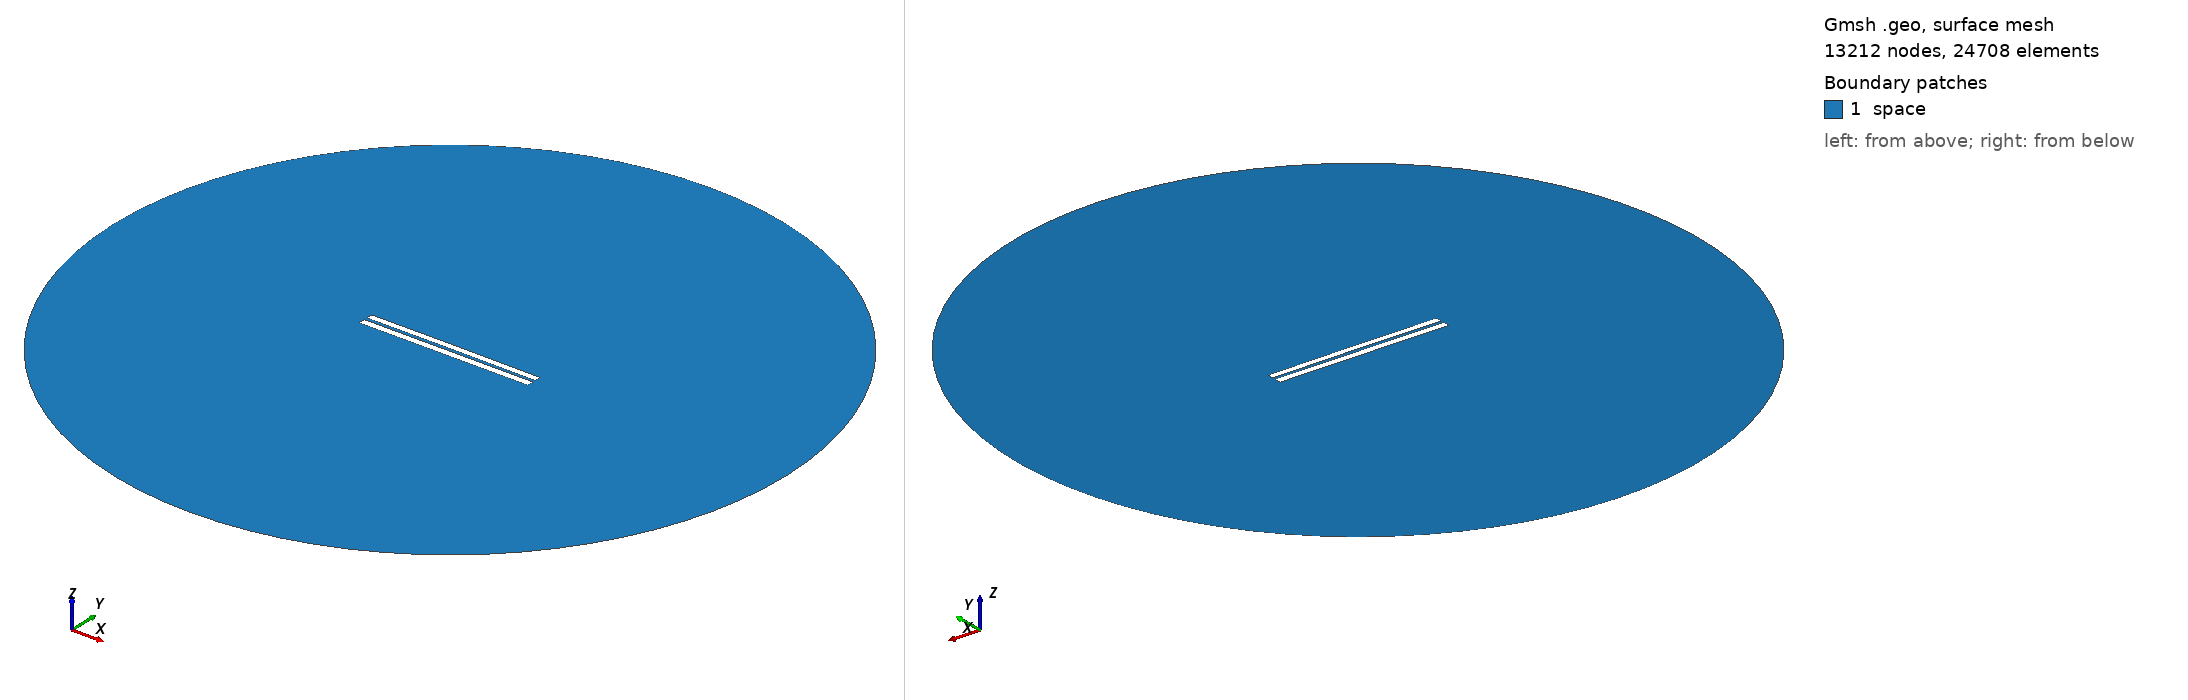

Gmsh geometry script, surface-meshed: 13212 nodes, 24708 surface elements. Boundary patches (legend numbers): 1 space. Left view from above one corner, right view from below the opposite corner. Legend entries are the model's physical surfaces. The drawing asked Gmsh for element sizes between 1% and 20% of the model's largest extent; the script's own settings can give other sizes.

=== 3963.geo (drawn) ===
//---------------------------------------
// Geometry kernel
//---------------------------------------

SetFactory("OpenCASCADE");



//---------------------------------------
// Parameters of the geometry
//---------------------------------------

// Overetch of the upper plate
overetch = 0.125;

// Distance between the plates
distance = 1.75;

// Discretization over the x axis (for the deformation)
nx = 50; 

// Length of the plate
L = 100 - overetch; 

// Number of modes
n = 4; 

// 1st mode coefficient
coeff(1) = -0.075;
beta(1) = 0.596864 * 3.1415926535 / L;

// 2nd mode coefficient
coeff(2) = 0.07499999999999998;
beta(2) = 1.49418 * 3.1415926535 / L;

// 3rd mode coefficient
coeff(3) = 0.0;
beta(3) = 2.50025 * 3.1415926535 / L;

// 4th mode coefficient
coeff(4) = 0.0;
beta(4) = 3.49999 * 3.1415926535 / L;



//---------------------------------------
// Upper plate (deformed rectangle)
//---------------------------------------

// Coordiantes of the upper plate
xmin = -50;
xmax = 50 - overetch;

// Height of the upper plate
yheight = 4 - 2 * overetch;

// Indexes of the points
UpperID[] = {};
LowerID[] = {};
LeftID[] = {};
RightID[] = {};

// Point index
p = 1;

// Horizontal edges
For i In {1:nx}
    x = xmin + (i-1)*(xmax - xmin)/(nx-1);

    y_bottom = distance / 2 + overetch;
    For j In {1:n}
        C = (Cosh(beta(j)*L) + Cos(beta(j)*L)) / (Sinh(beta(j)*L) + Sin(beta(j)*L));
        y_bottom  = y_bottom + coeff(j) * (Cosh(beta(j)*(x+50)) - Cos(beta(j)*(x+50)) - C * (Sinh(beta(j)*(x+50)) - Sin(beta(j)*(x+50))));
    EndFor

    y_top = y_bottom + yheight;

    Point(p) = {x, y_top, 0, 1.0};
    UpperID[i] = p;
    p = p + 1;

    Point(p) = {x, y_bottom, 0, 1.0};
    LowerID[i] = p;
    p = p + 1;
EndFor

// Create point lists
UpperPts[] = {}; LowerPts[] = {};
For i In {1:nx}
  UpperPts[] += {UpperID[i]};
  LowerPts[] += {LowerID[i]};
EndFor

// Build splines
Spline(1) = {UpperPts[]};
Spline(2) = {LowerPts[]};
Line(3) = {LowerPts[nx-1], UpperPts[nx-1]};
Line(4) = {LowerPts[0], UpperPts[0]};

// Build the plane surface
Curve Loop(1) = {2, 3, -1, -4};
Plane Surface(1) = {1};



//---------------------------------------
// Lower plate (rectangle)
//---------------------------------------

// Vertices
Point(1001) = {-50, -1, 0, 1.0};
Point(1002) = { 50, -1, 0, 1.0};
Point(1003) = { 50,  -5, 0, 1.0};
Point(1004) = {-50,  -5, 0, 1.0};

// Edges
Line(5) = {1001, 1002};
Line(6) = {1002, 1003};
Line(7) = {1003, 1004};
Line(8) = {1004, 1001};

// Plane surface
Line Loop(2) = {5, 6, 7, 8};
Plane Surface(2) = {2}; 



//---------------------------------------
// Outer (fictious) boundary
//---------------------------------------

// Points
Point(1005) = {0, 0, 0};       // Center
Point(1006) = {200, 0, 0};     // Start point
Point(1007) = {0, 200, 0};     // 90 degrees
Point(1008) = {-200, 0, 0};    // 180 degrees
Point(1009) = {0, -200, 0};    // 270 degrees

// Circle arcs (each needs start, center, end)
Circle(9) = {1006, 1005, 1007};
Circle(10) = {1007, 1005, 1008};
Circle(11) = {1008, 1005, 1009};
Circle(12) = {1009, 1005, 1006};

// Plane surface for the entire domain
Curve Loop(3) = {9, 10, 11, 12};
Surface(3) = {3};

// Subtract the plates from the whole domain to obtain the actual domain where we want to solve the equations
BooleanDifference{ Surface{3}; Delete; }{ Surface{1}; Surface{2}; Delete; }




//---------------------------------------
// Transfinite Lines/Curves
//---------------------------------------

// Set the number of points on the boundaries
r = 7;

// Plates
Transfinite Curve {1, 2} = 50*r Using Progression 1;
Transfinite Curve {3, 4} = 2*r Using Progression 1;
Transfinite Line {5, 7} = 50*r Using Progression 1;
Transfinite Line {6, 8} = 2*r Using Progression 1;

// Outer boundary
Transfinite Line {9, 10, 11, 12} = 20 Using Progression 1;



//---------------------------------------
// Physical groups
//---------------------------------------                

// Physical curves (boundaries)
Physical Line("force_segment", 10) = {2};
Physical Line("upper_plate", 11) = {1, 3, 4};
Physical Line("lower_plate", 12) = {5, 6, 7, 8};
Physical Line("boundary", 20) = {9, 10, 11, 12};

// Physical Surfaces
Physical Surface("space", 30) = {3};



//---------------------------------------
// 6. Generate the Mesh
//---------------------------------------

// 2D mesh generation
Mesh 2;
